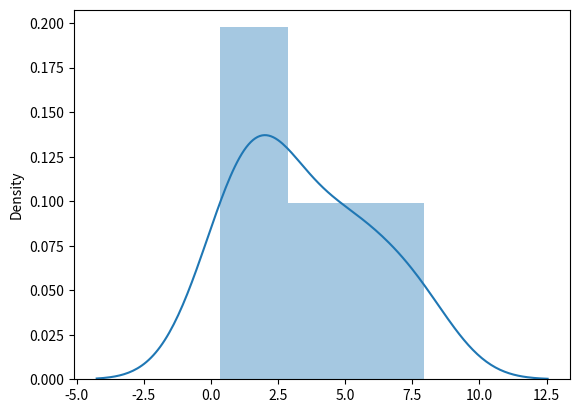

Write Python code to recreate this figure.
from numpy import random
import matplotlib.pyplot as plt
import seaborn

#generate rayleigh distribution
rayleighDist = random.rayleigh(scale=3, size=(3,4))

print(rayleighDist)

seaborn.distplot(rayleighDist)

plt.show()